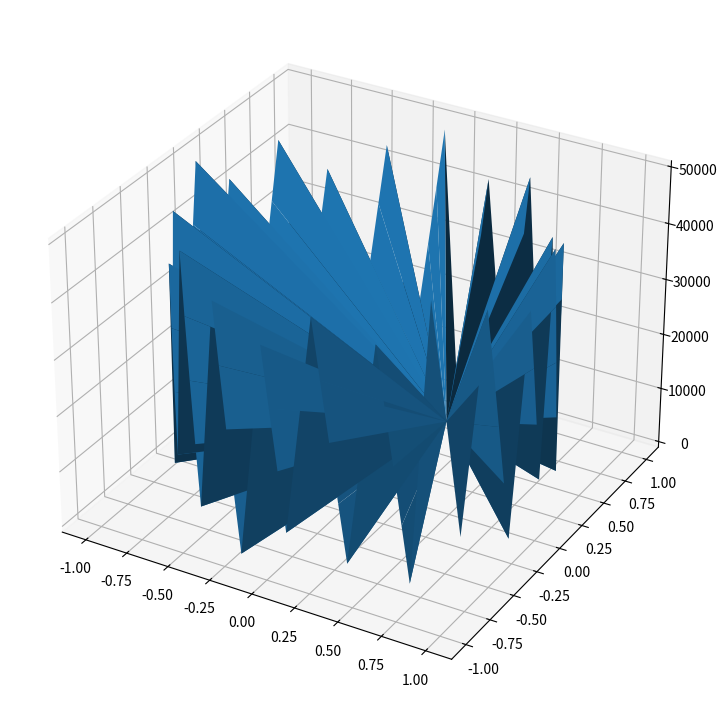

Source code (Python):
# from mpl_toolkits.mplot3d import Axes3D
# import matplotlib.pyplot as plt
# from matplotlib import cm
# import numpy as np
# from sys import argv
# x = [1,2,3,4]
# y = [1,2,3,4]
# z = [3,2,3,4]
#
# fig = plt.figure()
# ax = Axes3D(fig)
# surf = ax.plot_trisurf(x, y, z, cmap=cm.jet, linewidth=0.1)
# fig.colorbar(surf, shrink=0.5, aspect=5)
# plt.show()


# Import libraries
from mpl_toolkits import mplot3d
import numpy as np
import matplotlib.pyplot as plt

# Creating dataset
z = np.linspace(0, 50000, 100)
x = np.sin(z)
y = np.cos(z)
d = np.linspace(1, 90, 90)
# Creating figyre
fig = plt.figure(figsize=(14, 9))
ax = plt.axes(projection='3d')

# Creating plot
ax.plot_trisurf(x, y, z,
                linewidth=0.2,
                antialiased=True);

# show plot
plt.show()